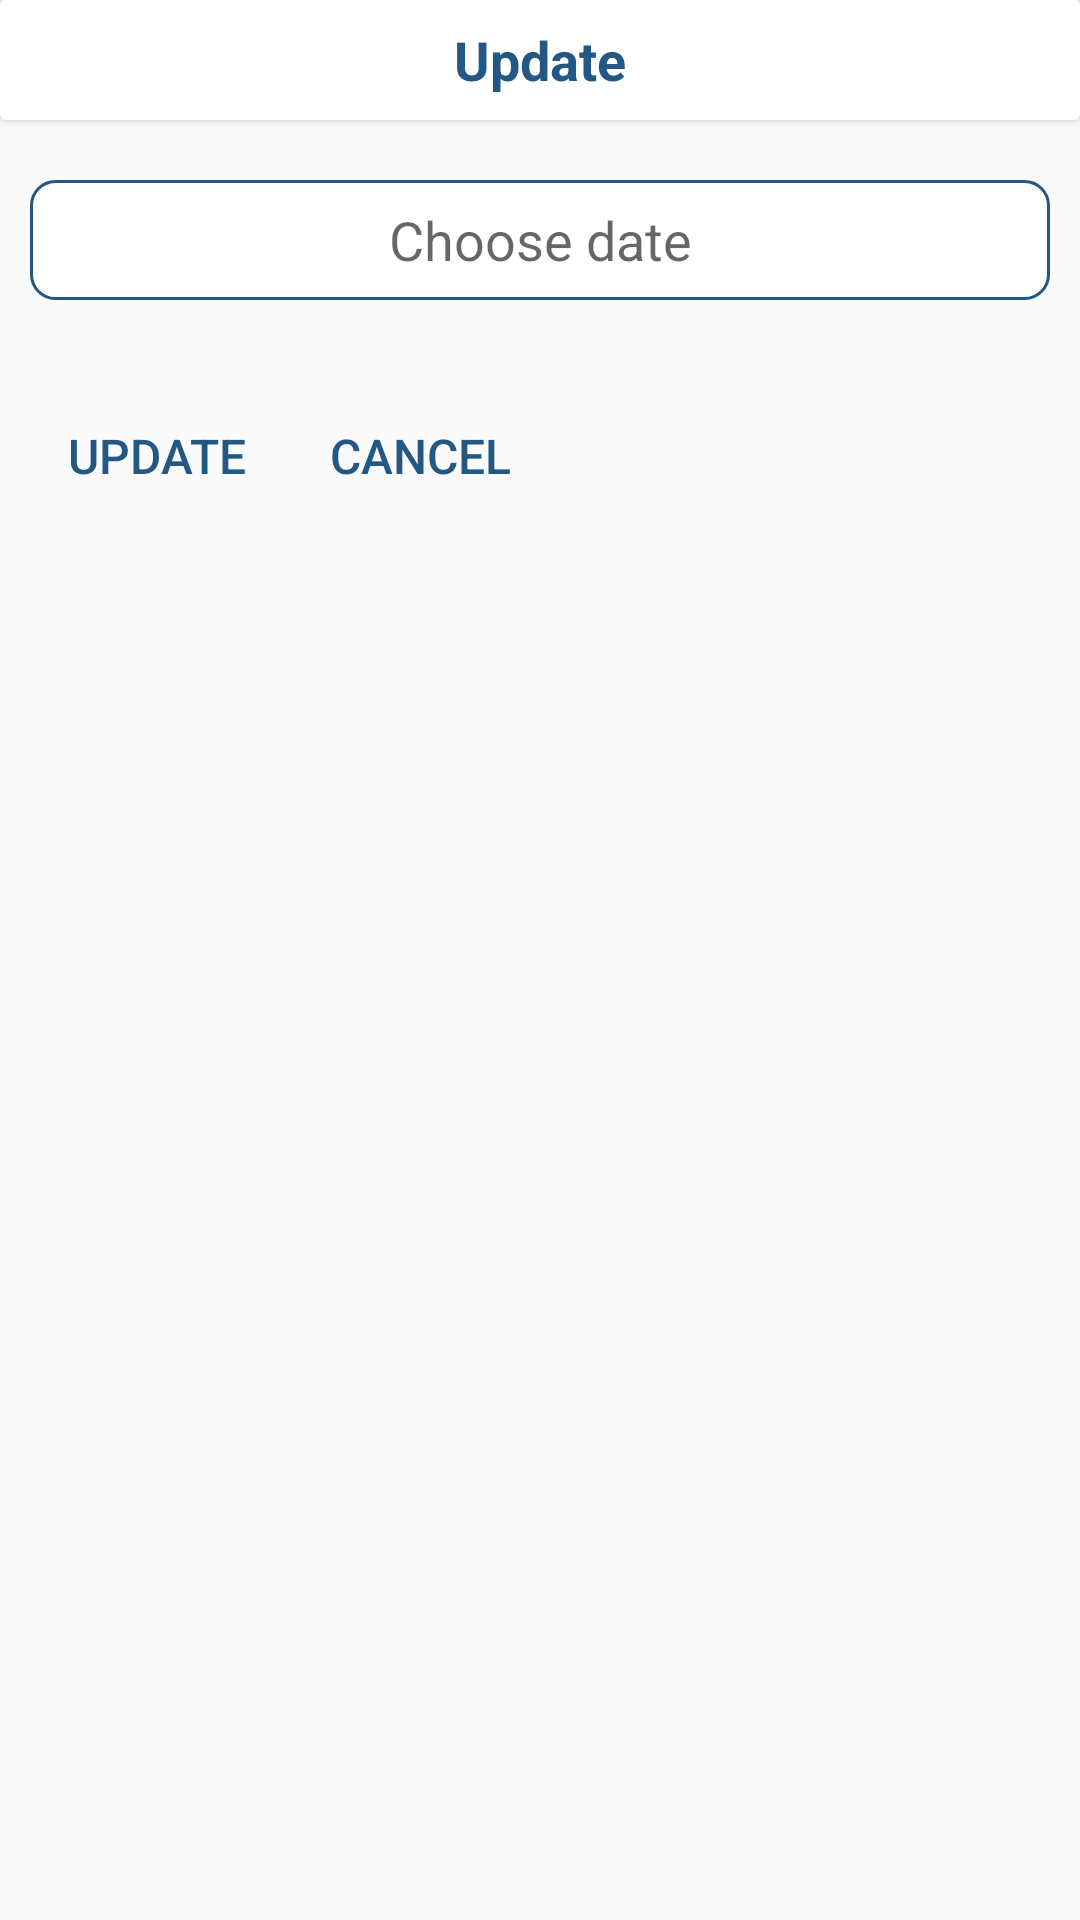

Reconstruct the res/layout file that produces this screen, plus the resources it refers to.
<!-- AndroidManifest.xml: application theme AppTheme -->
<!-- res/layout/dialog_update_date.xml -->
<?xml version="1.0" encoding="utf-8"?>
<LinearLayout xmlns:android="http://schemas.android.com/apk/res/android"
    android:layout_width="match_parent"
    android:layout_height="match_parent"
    xmlns:app="http://schemas.android.com/apk/res-auto"
    android:orientation="vertical">

    <android.support.v7.widget.CardView
        android:layout_width="match_parent"
        android:layout_height="40dp"
        app:cardBackgroundColor="@color/white"
        >
        <TextView
            android:layout_width="wrap_content"
            android:layout_height="wrap_content"
            android:layout_gravity="center"
            android:textColor="@color/colorPrimary"
            android:textSize="18sp"
            android:text="@string/update"
            android:textStyle="bold"
            />
    </android.support.v7.widget.CardView>

    <TextView
        android:id="@+id/tv_date"

        android:layout_width="match_parent"
        android:layout_height="40dp"
        android:layout_marginTop="20dp"
        android:layout_marginBottom="20dp"
        android:layout_marginLeft="10dp"
        android:layout_marginRight="10dp"
        android:background="@drawable/ll_prof_bg"
        android:hint="@string/choose_date"
        android:gravity="center"
        android:textSize="18sp"
        android:textColor="@color/colorPrimary"
        />
    <LinearLayout
        android:layout_width="wrap_content"
        android:layout_height="wrap_content"
        android:orientation="horizontal"
        android:padding="8dp"
        >
        <Button
            android:id="@+id/btn_update"

            android:layout_width="wrap_content"
            android:layout_height="wrap_content"
            android:background="@color/transparent"
            android:textColor="@color/colorPrimary"
            android:textSize="16sp"
            android:text="@string/update"
            />
        <Button
            android:id="@+id/btn_cancel"
            android:layout_width="wrap_content"
            android:layout_height="wrap_content"
            android:background="@color/transparent"
            android:textColor="@color/colorPrimary"
            android:textSize="16sp"
            android:text="@string/cancel"
            />
    </LinearLayout>
</LinearLayout>
<!-- resources referenced by this layout -->
<resources>
  <color name="colorPrimary">#235784</color>
  <color name="transparent">#00000000</color>
  <color name="white">#ffffff</color>
  <!-- drawable ll_prof_bg (drawable) -->
  <?xml version="1.0" encoding="utf-8"?>
  <shape xmlns:android="http://schemas.android.com/apk/res/android"
      android:shape="rectangle"
      >
      <stroke android:color="@color/colorPrimary" android:width="1dp"/>
      <corners android:radius="8dp"/>
      <solid android:color="@color/white"/>
  </shape>
  <string name="cancel">Cancel</string>
  <string name="choose_date">Choose date</string>
  <string name="update">Update</string>
  <style name="AppTheme" parent="Theme.AppCompat.Light.NoActionBar">
          
          <item name="colorPrimary">@color/colorPrimary</item>
          <item name="colorPrimaryDark">@color/colorPrimaryDark</item>
          <item name="colorAccent">@color/colorAccent</item>
      </style>
  <color name="colorPrimaryDark">#235784</color>
  <color name="colorAccent">#235784</color>
</resources>
